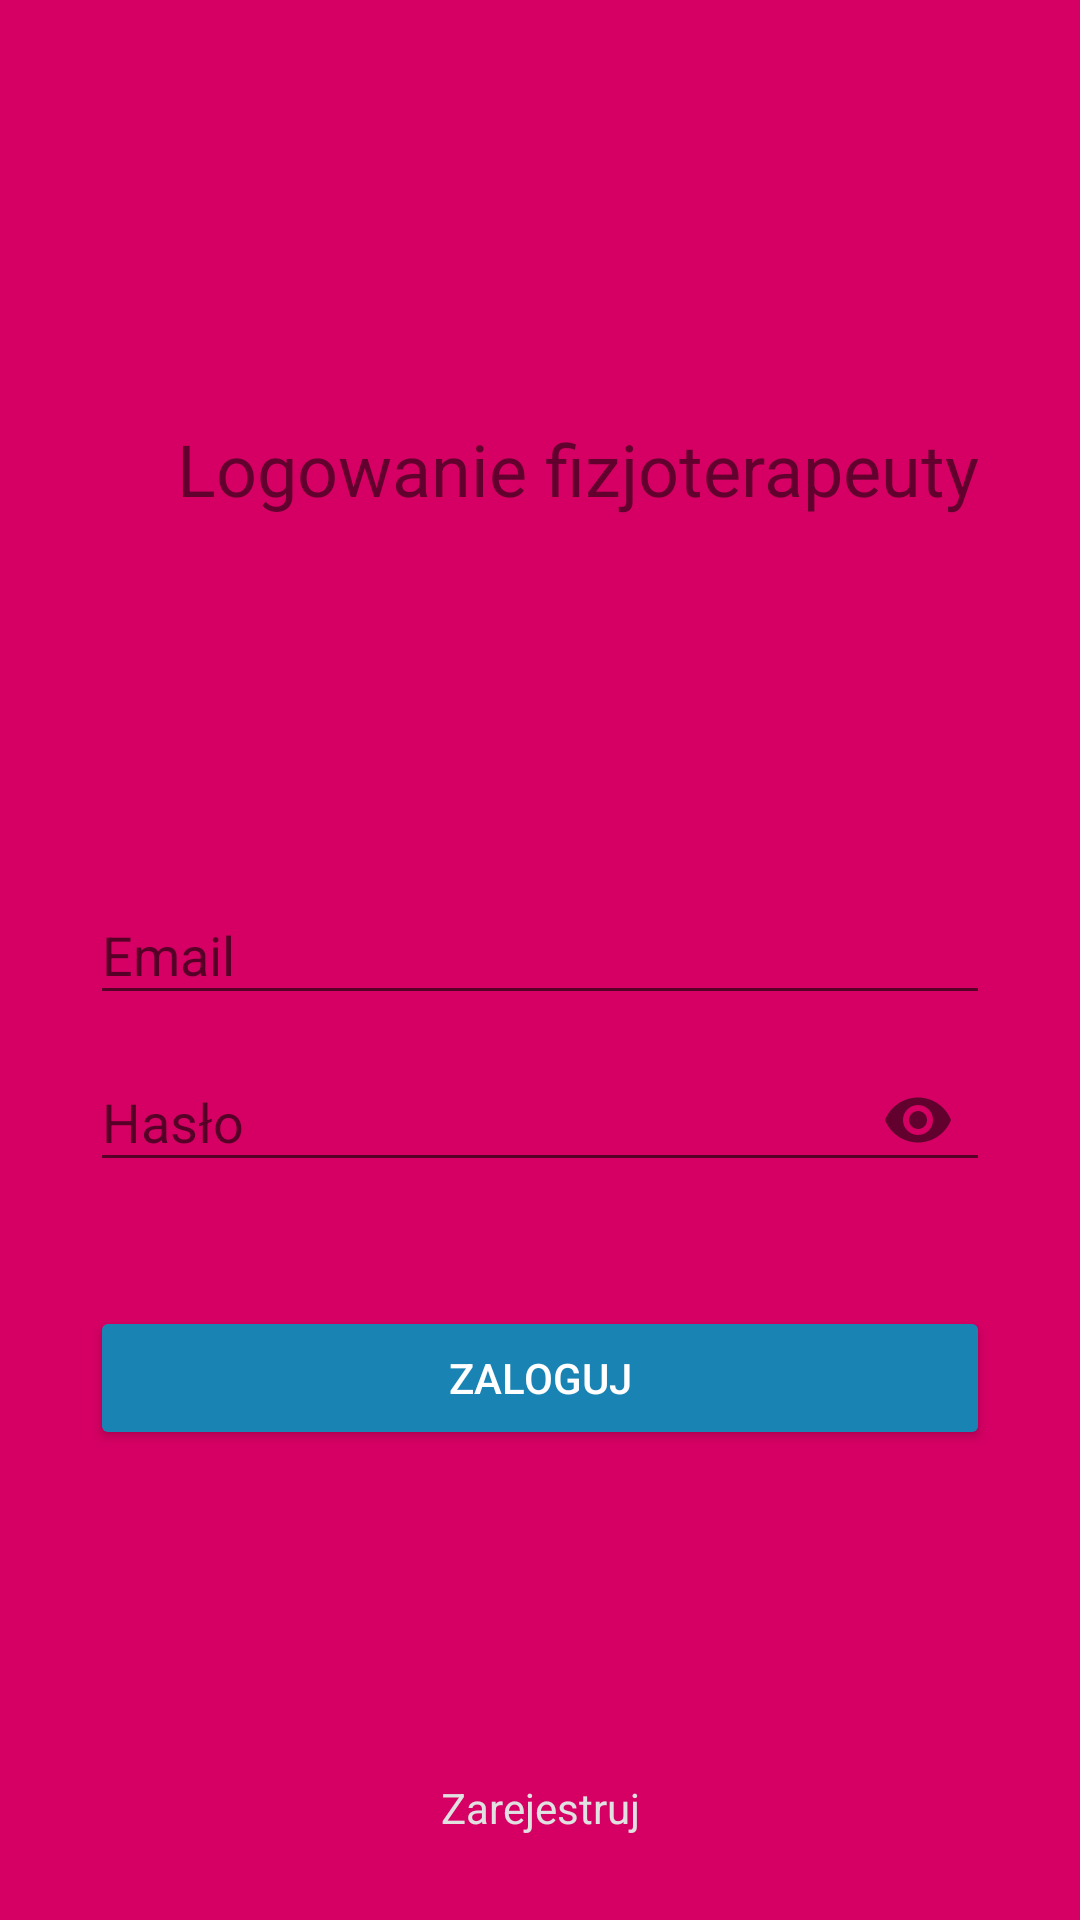

Here is an Android app screen rendered from its layout file. Give the layout XML and the strings, colors and styles it references.
<!-- AndroidManifest.xml: application theme AppThemeRegist -->
<!-- res/layout/activity_fizjoterapeuta_login.xml -->
<?xml version="1.0" encoding="utf-8"?>
<RelativeLayout xmlns:android="http://schemas.android.com/apk/res/android"
    xmlns:tools="http://schemas.android.com/tools"
    android:layout_width="match_parent"
    android:layout_height="match_parent"
    xmlns:app="http://schemas.android.com/apk/res-auto"
    android:background="@color/colorPrimary"
    android:paddingLeft="30dp"
    android:paddingRight="30dp"
    android:paddingTop="80dp"
    tools:context=".fizjoterapeuta.FizjoterapeutaLoginActivity">

    <ImageView
        android:id="@+id/logo"
        android:layout_width="381dp"
        android:layout_height="176dp"
        android:layout_alignParentStart="true"
        android:layout_marginStart="0dp"
        android:layout_marginBottom="30dp" />

    <com.google.android.material.textfield.TextInputLayout
        android:id="@+id/layoutemail"
        android:layout_width="match_parent"
        android:layout_height="wrap_content"
        android:layout_below="@id/logo">

        <EditText
            android:inputType="textEmailAddress"
            android:hint="Email"
            android:textColor="@color/colorText"
            android:id="@+id/email"
            android:layout_width="match_parent"
            android:layout_height="wrap_content" />

    </com.google.android.material.textfield.TextInputLayout
        >

    <com.google.android.material.textfield.TextInputLayout

        android:id="@+id/layoutpassword"
        android:layout_width="match_parent"
        android:layout_height="wrap_content"
        android:layout_below="@id/layoutemail"
        app:passwordToggleEnabled="true">
        <EditText
            android:inputType="textPassword"
            android:hint="Hasło"
            android:textColor="@color/colorText"
            android:id="@+id/password"
            android:layout_width="match_parent"
            android:layout_height="wrap_content" />

    </com.google.android.material.textfield.TextInputLayout
        >

    <ProgressBar
        android:id="@+id/loading"
        android:layout_marginTop="35dp"
        android:layout_below="@id/layoutpassword"
        android:layout_width="match_parent"
        android:layout_height="wrap_content"
        android:visibility="gone"/>

    <Button
        android:id="@+id/btn_login"
        android:layout_width="match_parent"
        android:layout_height="wrap_content"
        android:layout_below="@id/layoutpassword"
        android:layout_marginTop="38dp"
        android:backgroundTint="@color/colorPrimary2"
        android:text="ZALOGUJ"
        android:textColor="@color/colorText" />

    <TextView
        android:id="@+id/link_regist"
        android:layout_width="match_parent"
        android:layout_height="wrap_content"
        android:layout_alignParentBottom="true"
        android:layout_marginBottom="28dp"
        android:gravity="center"
        android:text="Zarejestruj"
        android:textColor="@color/colorAccent" />

    <TextView
        android:id="@+id/textView3"
        android:layout_width="352dp"
        android:layout_height="125dp"
        android:layout_alignParentStart="true"
        android:layout_centerHorizontal="true"
        android:layout_marginStart="29dp"
        android:layout_marginLeft="77dp"
        android:layout_marginTop="60dp"
        android:text="Logowanie fizjoterapeuty"
        android:textSize="24sp" />

</RelativeLayout>
<!-- resources referenced by this layout -->
<resources>
  <color name="colorAccent">#e1e1e1</color>
  <color name="colorPrimary">#d60064</color>
  <color name="colorPrimary2">#1984b4</color>
  <color name="colorText">#ffffff</color>
  <style name="AppThemeRegist" parent="Theme.AppCompat.Light.DarkActionBar">
          
          <item name="colorPrimary">@color/colorPrimary2</item>
          <item name="colorPrimaryDark">@color/colorPrimaryDark2</item>
          <item name="colorAccent">@color/colorAccent</item>
      </style>
  <color name="colorPrimaryDark2">#106991</color>
</resources>
